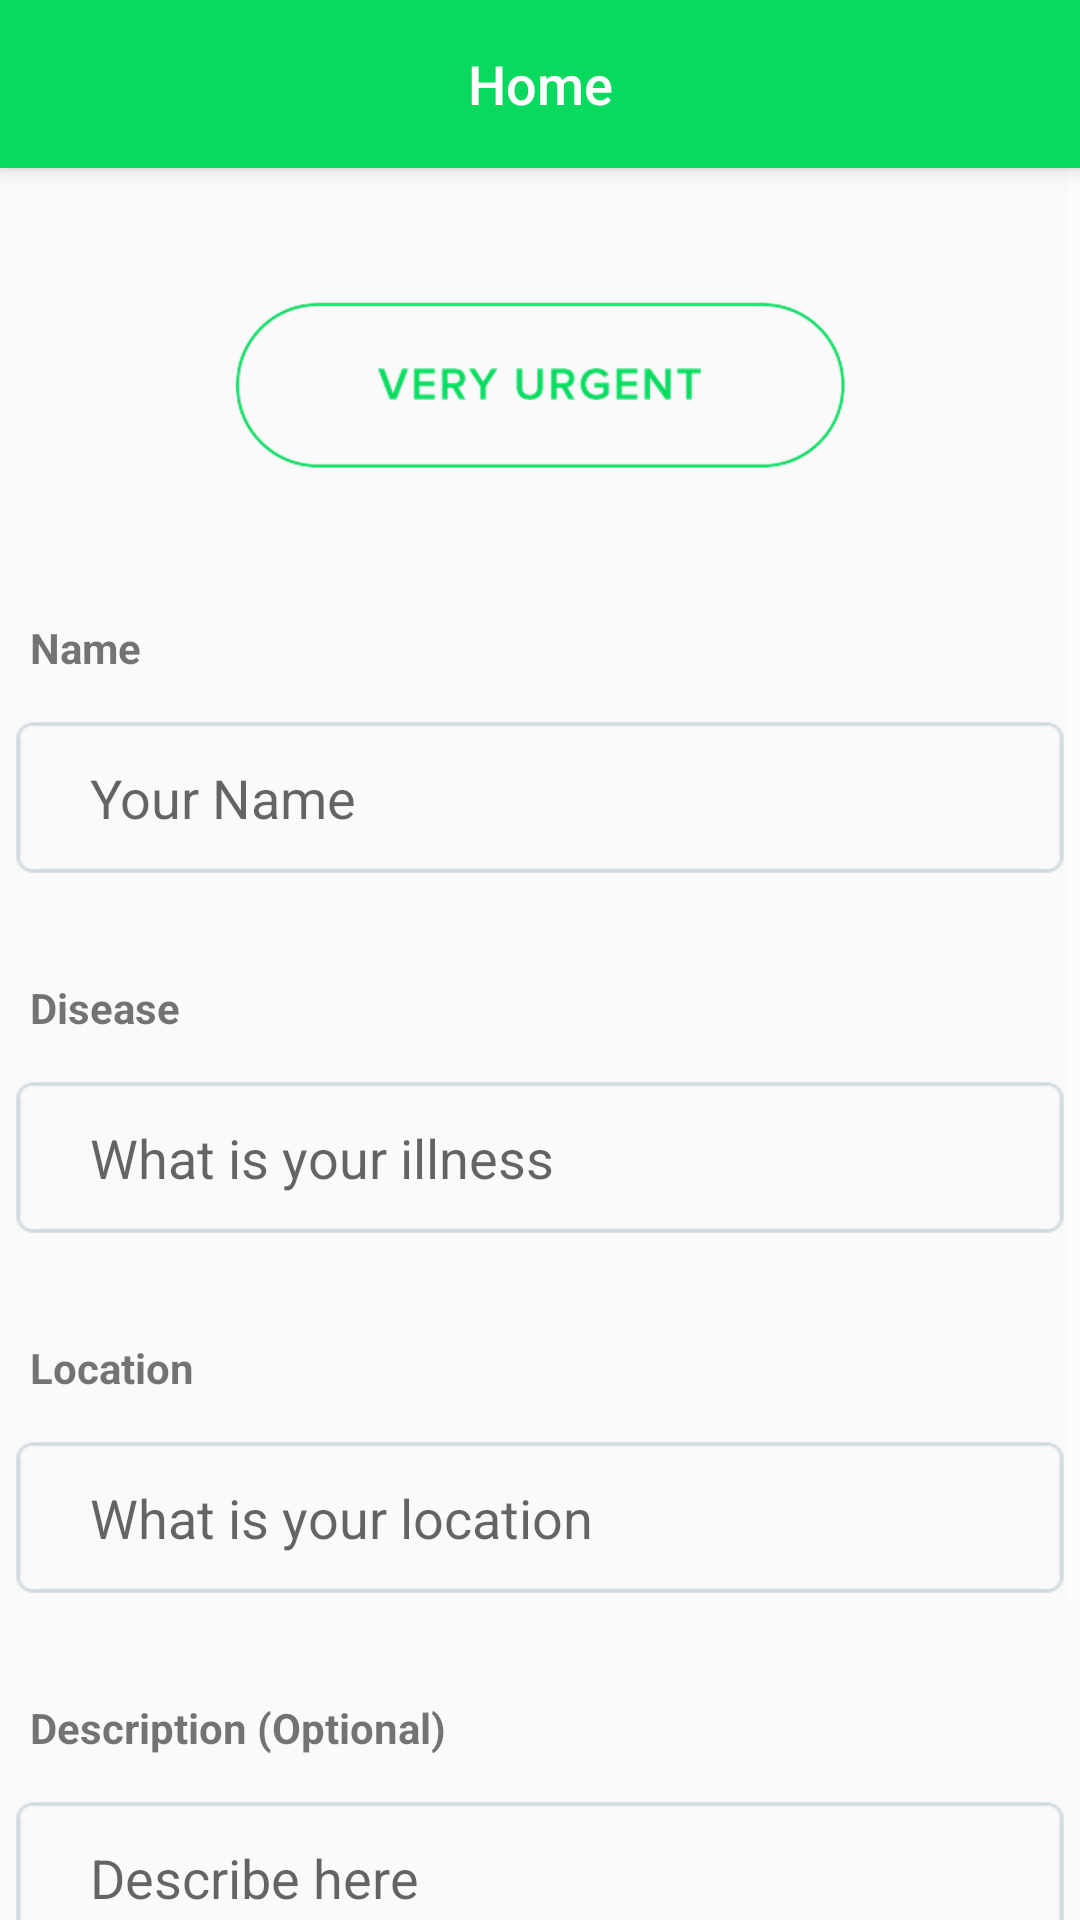

This screen was rendered from an Android layout file. Write that file and the resources it references.
<!-- AndroidManifest.xml: activity theme TelemedicineThemeMenu -->
<!-- res/layout/activity_home.xml -->
<?xml version="1.0" encoding="utf-8"?>
<RelativeLayout xmlns:android="http://schemas.android.com/apk/res/android"
    xmlns:app="http://schemas.android.com/apk/res-auto"
    xmlns:tools="http://schemas.android.com/tools"
    android:layout_width="match_parent"
    android:layout_height="match_parent"
    tools:context=".HomeActivity">

    <android.support.v7.widget.Toolbar xmlns:android="http://schemas.android.com/apk/res/android"
        xmlns:app="http://schemas.android.com/apk/res-auto"
        android:id="@+id/home_toolbar"
        android:layout_width="match_parent"
        android:layout_height="?attr/actionBarSize"
        android:background="@color/colorBackground"
        android:elevation="4dp"
        android:theme="@style/ThemeOverlay.AppCompat.Dark.ActionBar"
        app:popupTheme="@style/ThemeOverlay.AppCompat.Dark.ActionBar">

        <TextView
            android:id="@+id/home_title"
            android:layout_width="wrap_content"
            android:layout_height="wrap_content"
            android:layout_gravity="center"
            android:fontFamily="sans-serif-medium"
            android:text="Home"
            android:textColor="@android:color/white"
            android:textSize="18dp" />

    </android.support.v7.widget.Toolbar>

    <ScrollView
        android:layout_width="fill_parent"
        android:layout_height="fill_parent">

        <LinearLayout
            android:layout_width="match_parent"
            android:layout_height="match_parent"
            android:focusable="true"
            android:focusableInTouchMode="true"
            android:orientation="vertical">

            <Button
                android:id="@+id/add_photos"
                android:layout_width="wrap_content"
                android:layout_height="wrap_content"
                android:layout_gravity="center"
                android:layout_marginTop="100dp"
                android:background="@drawable/very_urgent_button"
                android:drawablePadding="10dp"
                android:paddingTop="30dp" />

            <TextView
                android:layout_width="wrap_content"
                android:layout_height="wrap_content"
                android:layout_marginTop="50dp"
                android:gravity="left"
                android:paddingLeft="10dp"
                android:text="Name"
                android:textStyle="bold" />

            <EditText
                android:id="@+id/name_edit"
                android:layout_width="350dp"
                android:layout_height="wrap_content"
                android:layout_gravity="center"
                android:layout_marginTop="15dp"
                android:background="@drawable/edit_text"
                android:ems="10"
                android:hint="Your Name"
                android:inputType="textPersonName"
                android:paddingLeft="25dp" />

            <TextView
                android:layout_width="wrap_content"
                android:layout_height="wrap_content"
                android:layout_marginTop="35dp"
                android:gravity="left"
                android:paddingLeft="10dp"
                android:text="Disease"
                android:textStyle="bold" />

            <EditText
                android:id="@+id/disease_edit"
                android:layout_width="350dp"
                android:layout_height="wrap_content"
                android:layout_gravity="center"
                android:layout_marginTop="15dp"
                android:background="@drawable/edit_text"
                android:ems="10"
                android:hint="What is your illness"
                android:inputType="textShortMessage"
                android:paddingLeft="25dp" />

            <TextView
                android:layout_width="wrap_content"
                android:layout_height="wrap_content"
                android:layout_marginTop="35dp"
                android:gravity="left"
                android:paddingLeft="10dp"
                android:text="Location"
                android:textStyle="bold" />

            <EditText
                android:id="@+id/location_edit"
                android:layout_width="350dp"
                android:layout_height="wrap_content"
                android:layout_gravity="center"
                android:layout_marginTop="15dp"
                android:background="@drawable/edit_text"
                android:ems="10"
                android:hint="What is your location"
                android:inputType="textPostalAddress"
                android:paddingLeft="25dp" />

            <TextView
                android:layout_width="wrap_content"
                android:layout_height="wrap_content"
                android:layout_marginTop="35dp"
                android:gravity="start"
                android:paddingLeft="10dp"
                android:text="Description (Optional)"
                android:textStyle="bold" />

            <EditText
                android:id="@+id/description_edit"
                android:layout_width="350dp"
                android:layout_height="wrap_content"
                android:layout_gravity="center"
                android:layout_marginTop="15dp"
                android:background="@drawable/edit_text"
                android:ems="10"
                android:hint="Describe here"
                android:inputType="textShortMessage"
                android:paddingLeft="25dp" />

            <Button
                android:id="@+id/request_button"
                android:layout_width="wrap_content"
                android:layout_height="wrap_content"
                android:layout_gravity="center"
                android:layout_marginTop="30dp"
                android:layout_marginBottom="30dp"
                android:background="@drawable/request_button" />

        </LinearLayout>
    </ScrollView>
</RelativeLayout>
<!-- resources referenced by this layout -->
<resources>
  <color name="colorBackground">#09d95f</color>
  <!-- drawable edit_text (drawable) -->
  <?xml version="1.0" encoding="utf-8"?>
  <layer-list xmlns:android="http://schemas.android.com/apk/res/android" android:opacity="opaque">
  
      
      <item>
          <bitmap android:src="@drawable/rounded_rect" />
      </item>
  
  </layer-list>
  <!-- drawable request_button (drawable) -->
  <?xml version="1.0" encoding="utf-8"?>
  <layer-list xmlns:android="http://schemas.android.com/apk/res/android" android:opacity="opaque">
  
      
      <item android:drawable="@drawable/btn__2" />
  
      
      <item>
          <bitmap android:src="@drawable/request"
              android:gravity="center" />
      </item>
  
  </layer-list>
  <!-- drawable very_urgent_button (drawable) -->
  <?xml version="1.0" encoding="utf-8"?>
  <layer-list xmlns:android="http://schemas.android.com/apk/res/android" android:opacity="opaque">
  
      
      <item android:drawable="@drawable/btn__3" />
  
      
      <item>
          <bitmap android:src="@drawable/very_urgent"
              android:gravity="center" />
      </item>
  
  </layer-list>
  <style name="TelemedicineThemeMenu" parent="@style/Theme.AppCompat.Light.NoActionBar">
          <item name="android:toolbarStyle">@drawable/background</item>
          <item name="android:statusBarColor">@color/colorBackground</item>
          <item name="colorPrimaryDark">@color/colorBackground</item>
          <item name="colorPrimary">@color/colorBackground</item>
          <item name="android:textColorPrimary">@android:color/secondary_text_light</item>
          <item name="android:colorForeground">@android:color/white</item>
      </style>
  <!-- drawable rounded_rect: png bitmap (drawable-hdpi, 1074 bytes) -->
  <!-- drawable btn__2: png bitmap (drawable-hdpi, 3312 bytes) -->
  <!-- drawable request: png bitmap (drawable-hdpi, 2164 bytes) -->
  <!-- drawable btn__3: png bitmap (drawable-hdpi, 4216 bytes) -->
  <!-- drawable very_urgent: png bitmap (drawable-hdpi, 3995 bytes) -->
  <!-- drawable background: png bitmap (drawable-hdpi, 3704 bytes) -->
</resources>
